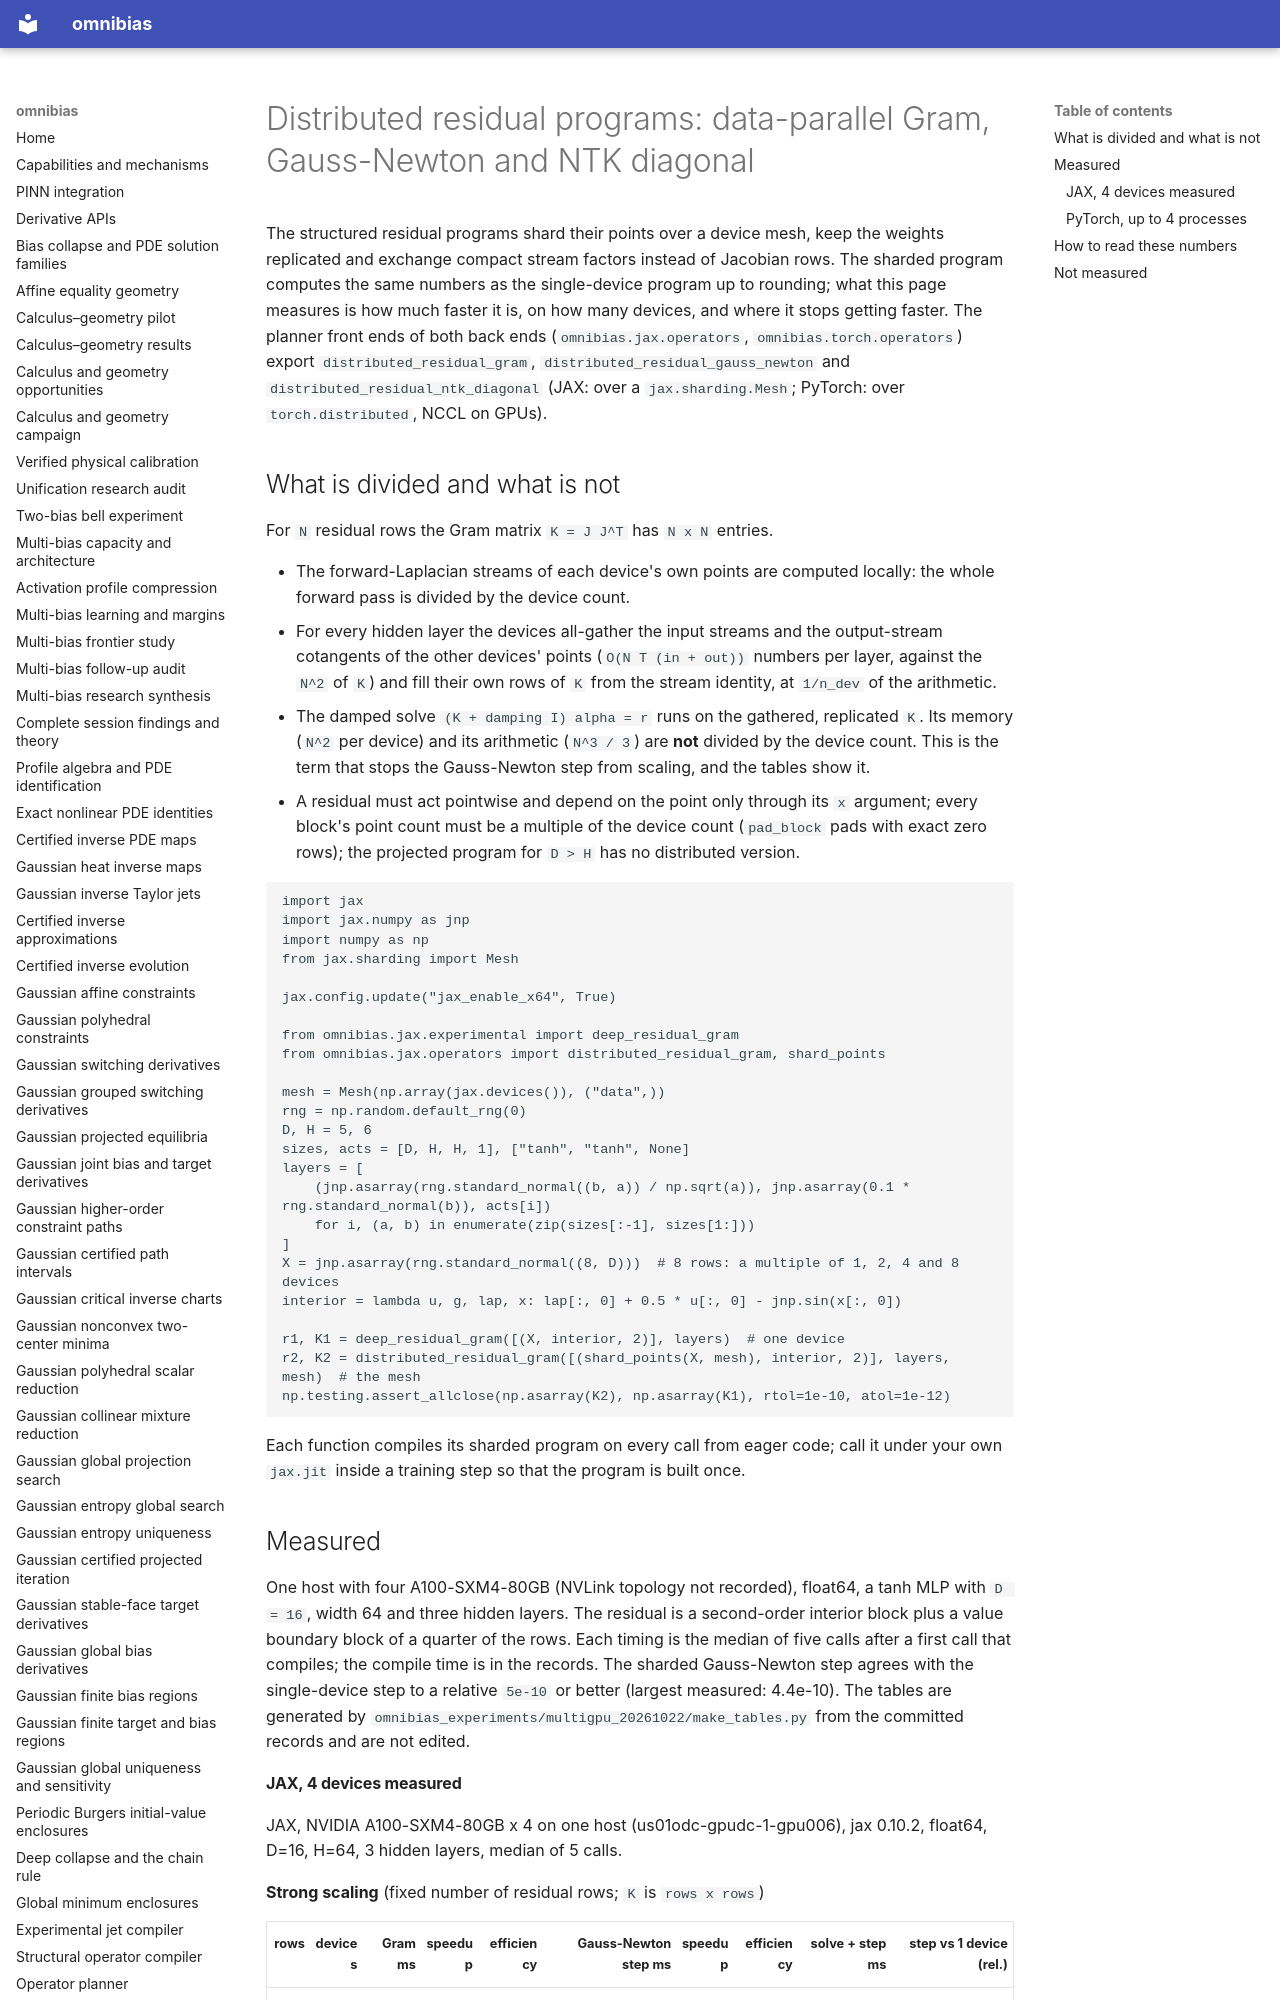

repository: derivon-ai/omnibias · page: distributed/index.html · generator: mkdocs

# Distributed residual programs: data-parallel Gram, Gauss-Newton and NTK diagonal

The structured residual programs shard their points over a device mesh, keep the weights replicated and exchange compact
stream factors instead of Jacobian rows. The sharded program computes the same numbers as the single-device program up to
rounding; what this page measures is how much faster it is, on how many devices, and where it stops getting faster. The
planner front ends of both back ends (`omnibias.jax.operators`, `omnibias.torch.operators`) export
`distributed_residual_gram`, `distributed_residual_gauss_newton` and `distributed_residual_ntk_diagonal` (JAX: over a
`jax.sharding.Mesh`; PyTorch: over `torch.distributed`, NCCL on GPUs).

## What is divided and what is not

For `N` residual rows the Gram matrix `K = J J^T` has `N x N` entries.

- The forward-Laplacian streams of each device's own points are computed locally: the whole forward pass is divided by the
  device count.
- For every hidden layer the devices all-gather the input streams and the output-stream cotangents of the other devices'
  points (`O(N T (in + out))` numbers per layer, against the `N^2` of `K`) and fill their own rows of `K` from the stream
  identity, at `1/n_dev` of the arithmetic.
- The damped solve `(K + damping I) alpha = r` runs on the gathered, replicated `K`. Its memory (`N^2` per device) and its
  arithmetic (`N^3 / 3`) are **not** divided by the device count. This is the term that stops the Gauss-Newton step from
  scaling, and the tables show it.
- A residual must act pointwise and depend on the point only through its `x` argument; every block's point count must be a
  multiple of the device count (`pad_block` pads with exact zero rows); the projected program for `D > H` has no distributed
  version.

```python
import jax
import jax.numpy as jnp
import numpy as np
from jax.sharding import Mesh

jax.config.update("jax_enable_x64", True)

from omnibias.jax.experimental import deep_residual_gram
from omnibias.jax.operators import distributed_residual_gram, shard_points

mesh = Mesh(np.array(jax.devices()), ("data",))
rng = np.random.default_rng(0)
D, H = 5, 6
sizes, acts = [D, H, H, 1], ["tanh", "tanh", None]
layers = [
    (jnp.asarray(rng.standard_normal((b, a)) / np.sqrt(a)), jnp.asarray(0.1 * rng.standard_normal(b)), acts[i])
    for i, (a, b) in enumerate(zip(sizes[:-1], sizes[1:]))
]
X = jnp.asarray(rng.standard_normal((8, D)))  # 8 rows: a multiple of 1, 2, 4 and 8 devices
interior = lambda u, g, lap, x: lap[:, 0] + 0.5 * u[:, 0] - jnp.sin(x[:, 0])

r1, K1 = deep_residual_gram([(X, interior, 2)], layers)  # one device
r2, K2 = distributed_residual_gram([(shard_points(X, mesh), interior, 2)], layers, mesh)  # the mesh
np.testing.assert_allclose(np.asarray(K2), np.asarray(K1), rtol=1e-10, atol=1e-12)
```

Each function compiles its sharded program on every call from eager code; call it under your own `jax.jit` inside a
training step so that the program is built once.
